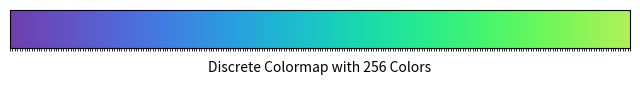

Write the Python code that produced this figure.
import matplotlib.pyplot as plt
import matplotlib.colors as mcolors
import numpy as np

# Define your color list
colors = ["#6e40aa","#6d41ab","#6d41ad","#6d42ae","#6c43af","#6c43b0","#6b44b2","#6b45b3",
          "#6a46b4","#6a46b5","#6a47b7","#6948b8","#6849b9","#684aba","#674abb","#674bbd",
          "#664cbe","#664dbf","#654ec0","#654fc1","#6450c2","#6350c3","#6351c4","#6252c5",
          "#6153c6","#6154c7","#6055c8","#5f56c9","#5f57ca","#5e58cb","#5d59cc","#5c5acd",
          "#5c5bce","#5b5ccf","#5a5dd0","#595ed1","#595fd1","#5860d2","#5761d3","#5662d4",
          "#5663d5","#5564d5","#5465d6","#5366d7","#5267d7","#5168d8","#5169d9","#506ad9",
          "#4f6bda","#4e6cda","#4d6ddb","#4c6edb","#4b70dc","#4b71dc","#4a72dd","#4973dd",
          "#4874de","#4775de","#4676df","#4577df","#4479df","#447adf","#437be0","#427ce0",
          "#417de0","#407ee0","#3f80e1","#3e81e1","#3d82e1","#3d83e1","#3c84e1","#3b86e1",
          "#3a87e1","#3988e1","#3889e1","#378ae1","#378ce1","#368de1","#358ee1","#348fe1",
          "#3390e1","#3292e1","#3293e1","#3194e0","#3095e0","#2f96e0","#2e98e0","#2e99df",
          "#2d9adf","#2c9bdf","#2b9cde","#2b9ede","#2a9fdd","#29a0dd","#29a1dd","#28a2dc",
          "#27a4dc","#26a5db","#26a6db","#25a7da","#25a8d9","#24aad9","#23abd8","#23acd8",
          "#22add7","#22aed6","#21afd5","#21b1d5","#20b2d4","#20b3d3","#1fb4d2","#1fb5d2",
          "#1eb6d1","#1eb8d0","#1db9cf","#1dbace","#1dbbcd","#1cbccc","#1cbdcc","#1cbecb",
          "#1bbfca","#1bc0c9","#1bc2c8","#1ac3c7","#1ac4c6","#1ac5c5","#1ac6c4","#1ac7c2",
          "#1ac8c1","#19c9c0","#19cabf","#19cbbe","#19ccbd","#19cdbc","#19cebb","#19cfb9",
          "#19d0b8","#19d1b7","#19d2b6","#19d3b5","#1ad4b4","#1ad5b2","#1ad5b1","#1ad6b0",
          "#1ad7af","#1bd8ad","#1bd9ac","#1bdaab","#1bdbaa","#1cdba8","#1cdca7","#1cdda6",
          "#1ddea4","#1ddfa3","#1edfa2","#1ee0a0","#1fe19f","#1fe29e","#20e29d","#20e39b",
          "#21e49a","#22e599","#22e597","#23e696","#24e795","#24e793","#25e892","#26e891",
          "#27e98f","#27ea8e","#28ea8d","#29eb8c","#2aeb8a","#2bec89","#2cec88","#2ded87",
          "#2eed85","#2fee84","#30ee83","#31ef82","#32ef80","#33f07f","#34f07e","#35f07d",
          "#37f17c","#38f17a","#39f279","#3af278","#3bf277","#3df376","#3ef375","#3ff374",
          "#41f373","#42f471","#43f470","#45f46f","#46f46e","#48f56d","#49f56c","#4bf56b",
          "#4cf56a","#4ef56a","#4ff669","#51f668","#52f667","#54f666","#55f665","#57f664",
          "#59f664","#5af663","#5cf662","#5ef661","#5ff761","#61f760","#63f75f","#64f75f",
          "#66f75e","#68f75d","#6af75d","#6bf65c","#6df65c","#6ff65b","#71f65b","#73f65a",
          "#74f65a","#76f659","#78f659","#7af659","#7cf658","#7ef658","#80f558","#81f558",
          "#83f557","#85f557","#87f557","#89f557","#8bf457","#8df457","#8ff457","#91f457",
          "#93f457","#94f357","#96f357","#98f357","#9af357","#9cf257","#9ef258","#a0f258",
          "#a2f258","#a4f158","#a6f159","#a8f159","#aaf159","#abf05a","#adf05a","#aff05b"]

# Create the colormap
cmap = mcolors.ListedColormap(colors)

# Display it as a colorbar
fig, ax = plt.subplots(figsize=(8, 1))
fig.subplots_adjust(bottom=0.5)

# Create a scalar mappable and colorbar
norm = mcolors.BoundaryNorm(boundaries=np.arange(len(colors)+1), ncolors=len(colors))
cb = plt.colorbar(mappable=plt.cm.ScalarMappable(norm=norm, cmap=cmap),
                  cax=ax, orientation='horizontal', ticks=[])
cb.set_label('Discrete Colormap with {} Colors'.format(len(colors)))

plt.show()

